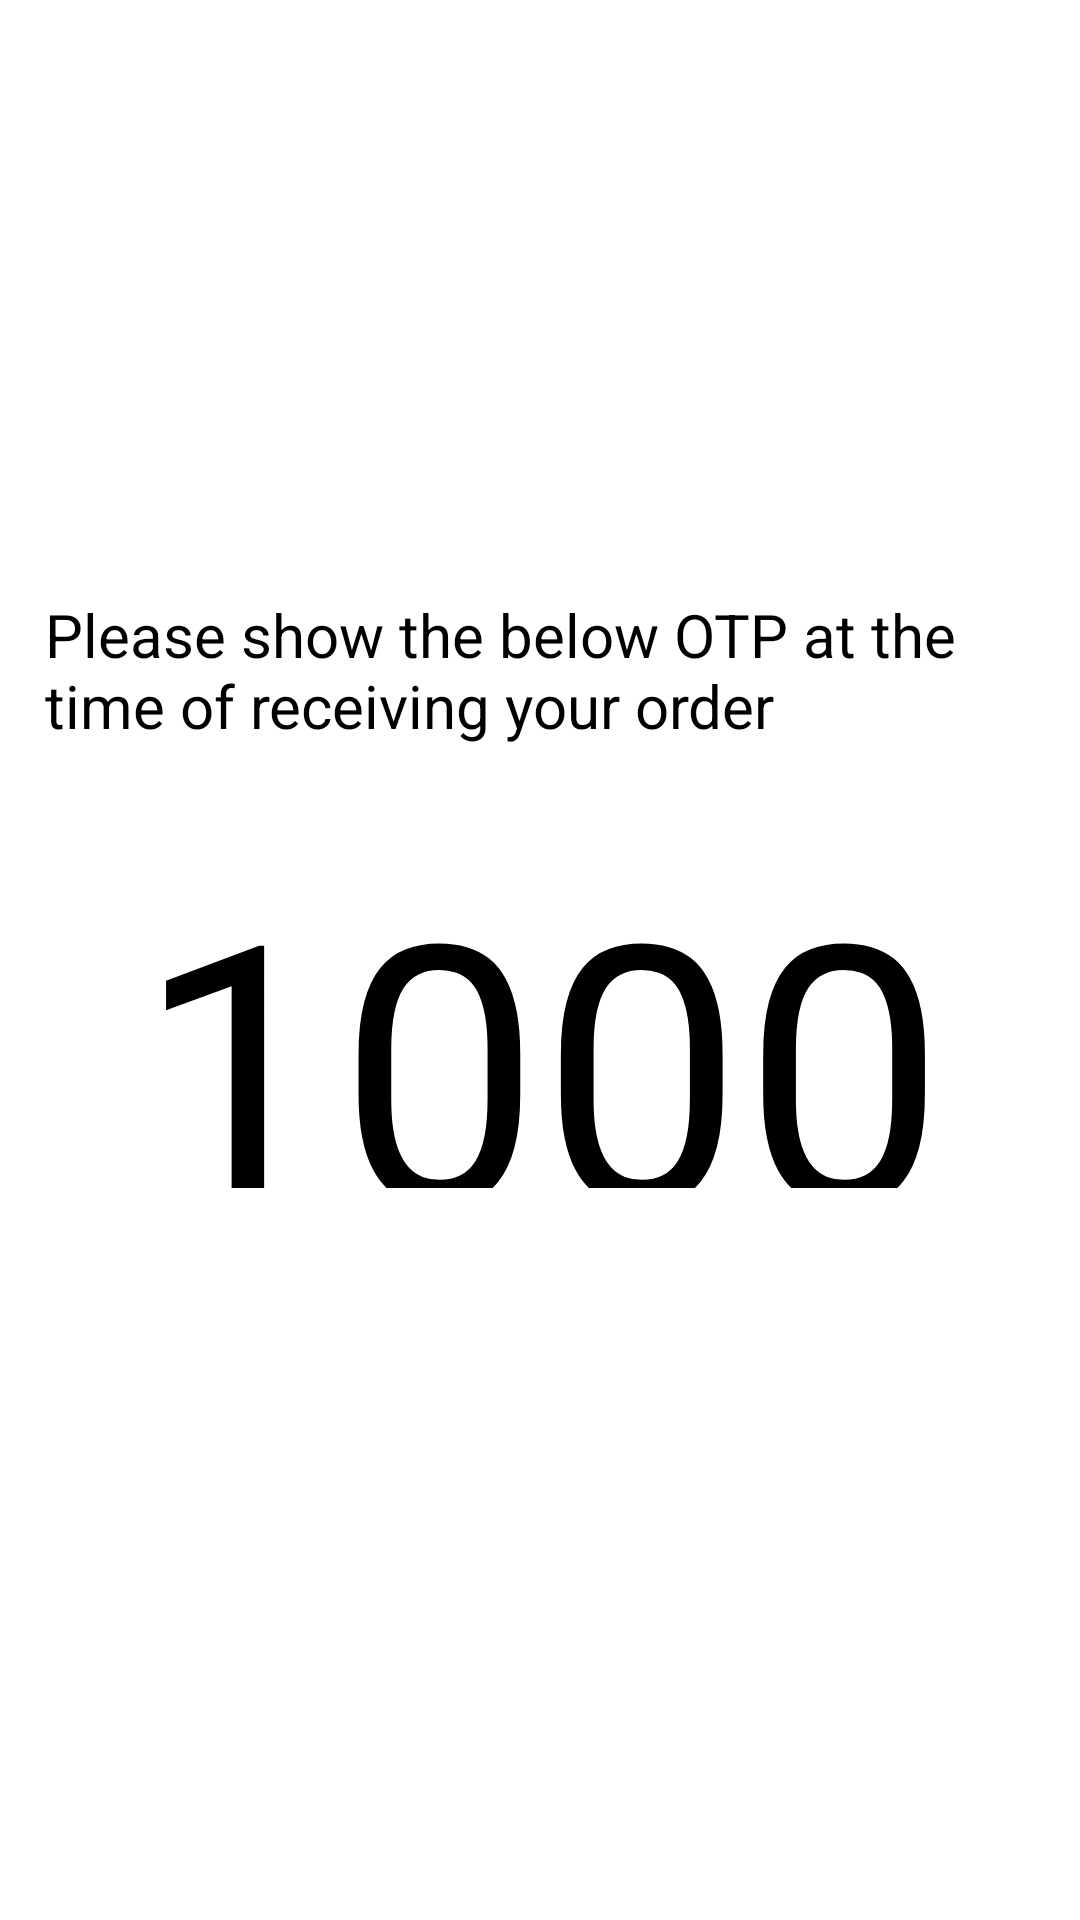

Here is an Android app screen rendered from its layout file. Give the layout XML and the strings, colors and styles it references.
<!-- AndroidManifest.xml: application theme Theme.Food4Good -->
<!-- res/layout/activity_otpactivity.xml -->
<?xml version="1.0" encoding="utf-8"?>
<LinearLayout xmlns:android="http://schemas.android.com/apk/res/android"
    xmlns:app="http://schemas.android.com/apk/res-auto"
    xmlns:tools="http://schemas.android.com/tools"
    android:layout_width="match_parent"
    android:layout_height="match_parent"
    android:weightSum="10"
    android:background="#ffffff"
    android:orientation="vertical"
    tools:context=".OTPActivity">


    <TextView

        android:layout_width="match_parent"
        android:layout_height="0dp"
        android:layout_weight="3"
 />

    <TextView

        android:layout_width="match_parent"
        android:layout_height="0dp"
        android:text="Please show the below OTP at the time of receiving your order"
        android:layout_weight="1"
        android:layout_margin="15dp"
        android:textColor="@color/black"
        android:textSize="20sp"
        />

    <TextView

        android:layout_width="match_parent"
        android:layout_height="0dp"
        android:id="@+id/otp"
        android:text="1000"
        android:textColor="@color/black"
        android:layout_gravity="center"
        android:gravity="center"
        android:layout_weight="2"

        android:textSize="120sp"
        />

</LinearLayout>
<!-- resources referenced by this layout -->
<resources>
  <color name="black">#FF000000</color>
  <style name="Theme.Food4Good" parent="Theme.MaterialComponents.DayNight.DarkActionBar">
          
          <item name="colorPrimary">@color/purple_500</item>
          <item name="colorPrimaryVariant">@color/purple_700</item>
          <item name="colorOnPrimary">@color/white</item>
          
          <item name="colorSecondary">@color/teal_200</item>
          <item name="colorSecondaryVariant">@color/teal_700</item>
          <item name="colorOnSecondary">@color/black</item>
          
          <item name="android:statusBarColor" tools:targetApi="l">?attr/colorPrimaryVariant</item>
  
          
      </style>
  <color name="purple_500">#FF6200EE</color>
  <color name="purple_700">#FF3700B3</color>
  <color name="white">#FFFFFFFF</color>
  <color name="teal_200">#FF03DAC5</color>
  <color name="teal_700">#FF018786</color>
</resources>
